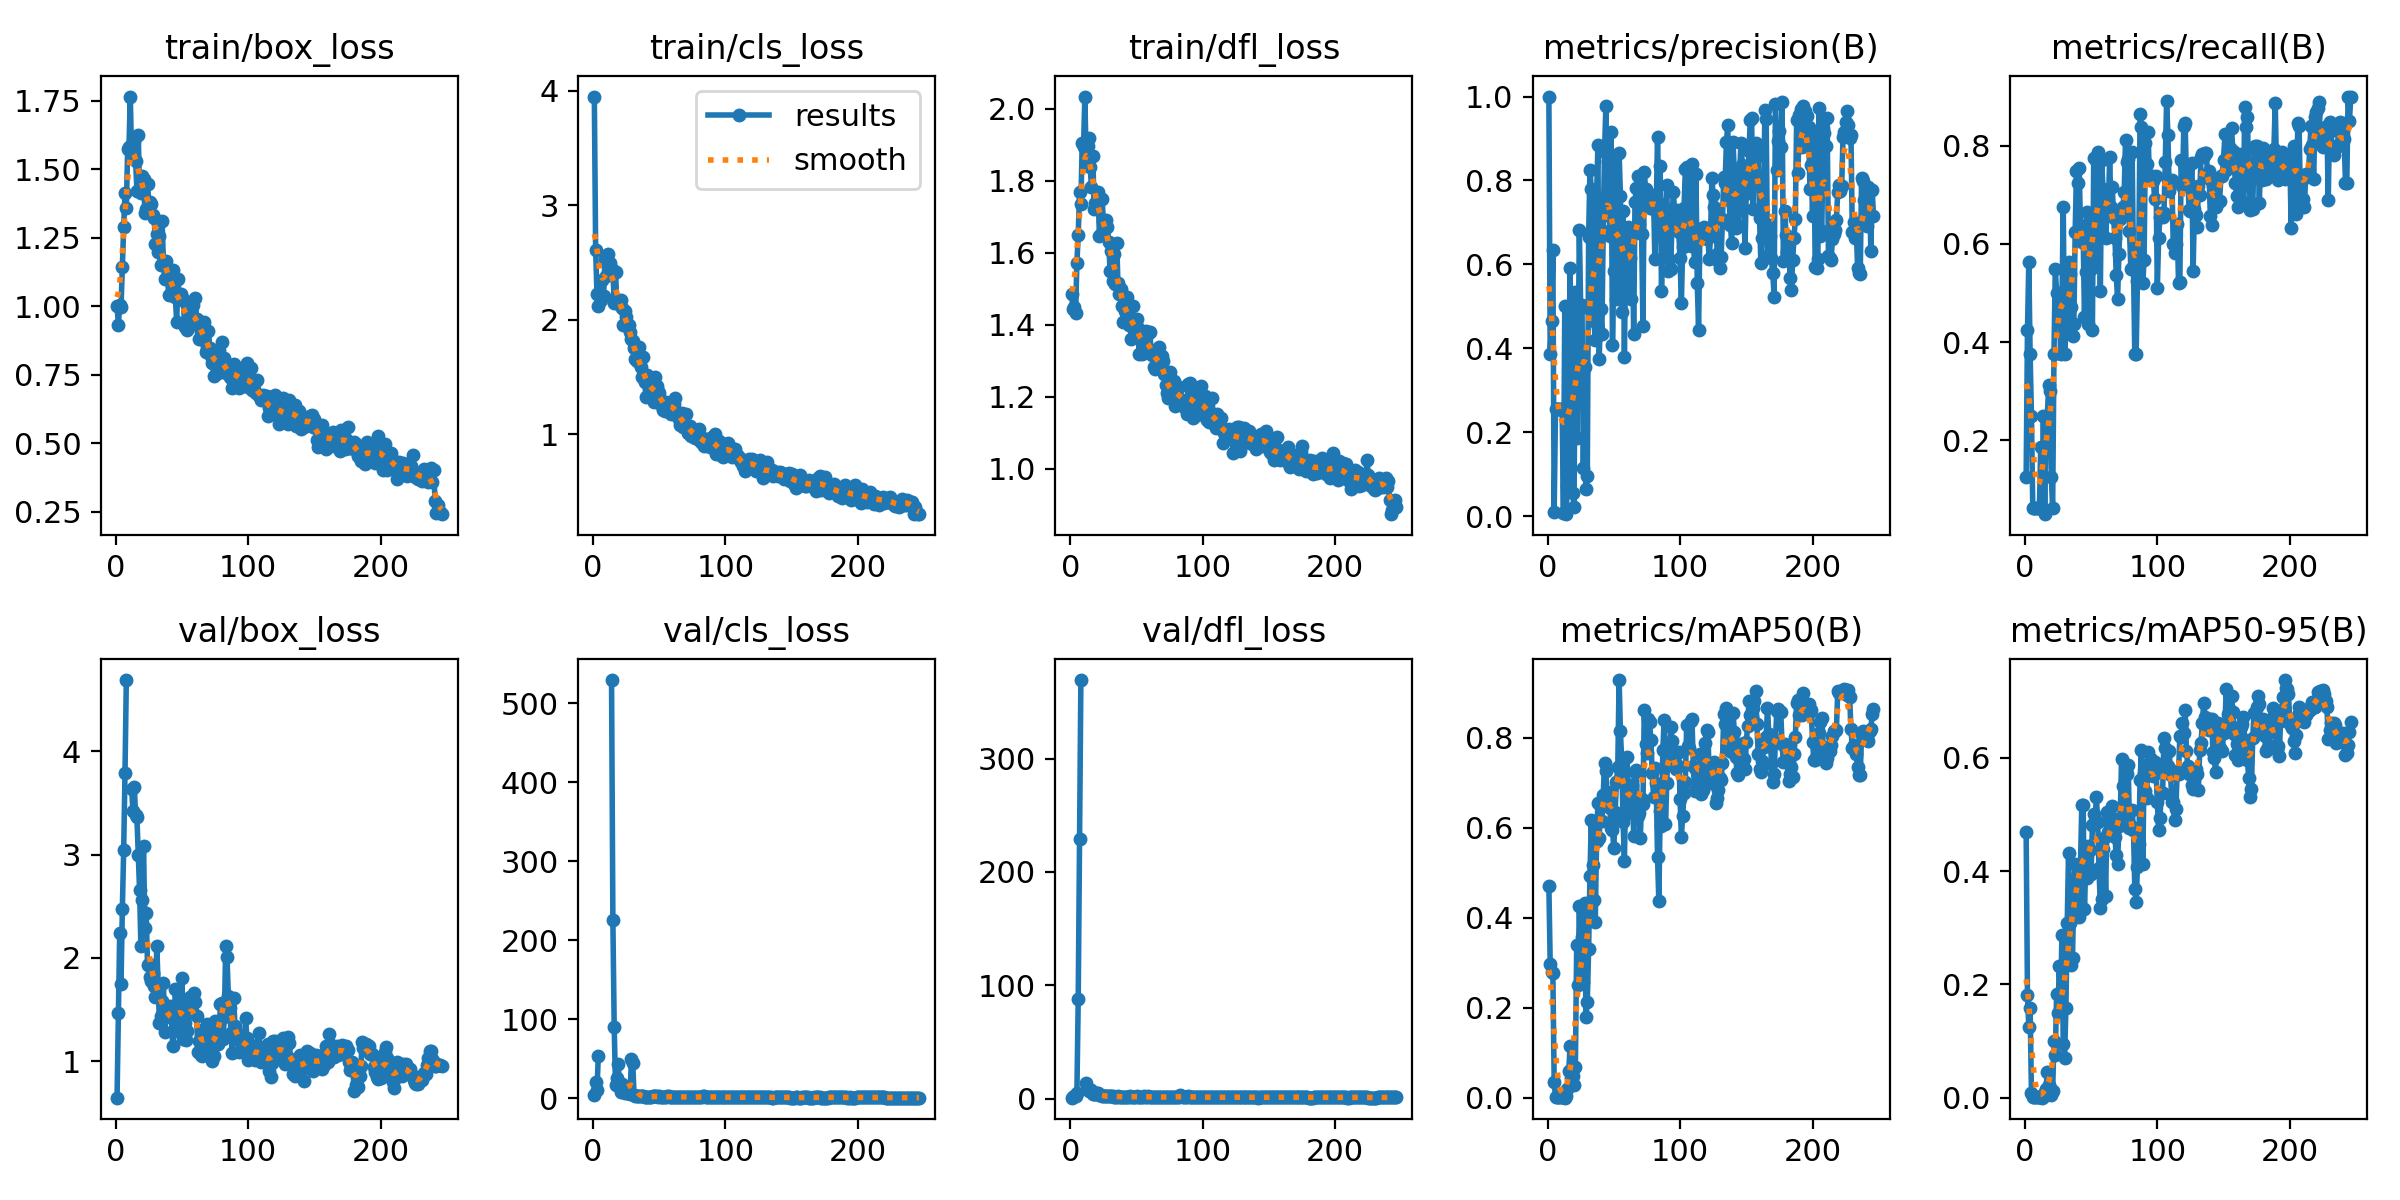

The file beside this chart, header and first rows:
epoch, train/box_loss, train/cls_loss, train/dfl_loss, metrics/precision(B), metrics/recall(B), metrics/mAP50(B), metrics/mAP50-95(B), val/box_loss, val/cls_loss, val/dfl_loss, lr/pg0, lr/pg1, lr/pg2
1, 1.002, 3.95, 1.486, 1, 0.125, 0.4704, 0.4693, 0.6477, 4.39, 1.144, 7.777e-05, 7.777e-05, 7.777e-05
2, 0.9333, 2.606, 1.444, 0.3869, 0.425, 0.2974, 0.1807, 1.465, 20.49, 2.038, 0.000166, 0.000166, 0.000166
3, 1.004, 2.228, 1.448, 0.466, 0.5625, 0.2796, 0.1242, 2.243, 10.32, 2.972, 0.0002535, 0.0002535, 0.0002535
4, 0.9979, 2.119, 1.434, 0.6333, 0.375, 0.2776, 0.1576, 1.744, 53.39, 2.946, 0.0003403, 0.0003403, 0.0003403
5, 1.143, 2.224, 1.571, 0.01014, 0.25, 0.03449, 0.00919, 2.477, inf, 5.664, 0.0004264, 0.0004264, 0.0004264
6, 1.289, 2.17, 1.65, 0.255, 0.0625, 0.00262, 0.00172, 3.041, inf, 88.04, 0.0005118, 0.0005118, 0.0005118
7, 1.413, 2.35, 1.769, 0.255, 0.0625, 0.00262, 0.00172, 3.79, inf, 228.8, 0.0005965, 0.0005965, 0.0005965
8, 1.357, 2.211, 1.735, 0.255, 0.0625, 0.00262, 0.00172, 4.689, inf, 369.1, 0.0006805, 0.0006805, 0.0006805
9, 1.573, 2.53, 1.905, 0.255, 0.0625, 0.00262, 0.00172, nan, nan, nan, 0.0007638, 0.0007638, 0.0007638
10, 1.581, 2.383, 1.894, 0.255, 0.0625, 0.00262, 0.00172, nan, nan, nan, 0.0008464, 0.0008464, 0.0008464
11, 1.764, 2.574, 2.034, 0.255, 0.0625, 0.00262, 0.00172, nan, nan, nan, 0.0009283, 0.0009283, 0.0009283
12, 1.539, 2.49, 1.853, 0.00671, 0.1875, 0.00342, 0.00114, 3.639, inf, 13.76, 0.001009, 0.001009, 0.001009
13, 1.599, 2.5, 1.897, 0.5007, 0.0625, 0.00049, 0.00015, 3.42, inf, 8.515, 0.001058, 0.001058, 0.001058
14, 1.604, 2.393, 1.918, 0.00463, 0.25, 0.00387, 0.00097, 3.658, 529.1, 6.867, 0.001058, 0.001058, 0.001058
15, 1.53, 2.435, 1.839, 0.0723, 0.05, 0.0197, 0.01082, 3.38, 225.7, 8.087, 0.001054, 0.001054, 0.001054
16, 1.422, 2.15, 1.782, 0.293, 0.25, 0.05946, 0.01574, 3.36, 90.13, 7.881, 0.001049, 0.001049, 0.001049
17, 1.625, 2.417, 1.87, 0.5924, 0.25, 0.1156, 0.04458, 2.993, 16.23, 4.736, 0.001045, 0.001045, 0.001045
18, 1.42, 2.148, 1.722, 0.3148, 0.3125, 0.0448, 0.02166, 2.653, 25.84, 3.974, 0.001041, 0.001041, 0.001041
19, 1.414, 2.17, 1.738, 0.05406, 0.3, 0.04771, 0.01642, 2.117, 43.5, 4.272, 0.001036, 0.001036, 0.001036
20, 1.474, 2.137, 1.744, 0.0229, 0.125, 0.02839, 0.00506, 2.56, 16.52, 5.289, 0.001032, 0.001032, 0.001032
21, 1.465, 2.171, 1.768, 0.5351, 0.0625, 0.06803, 0.01224, 3.08, 7.853, 5.127, 0.001027, 0.001027, 0.001027
22, 1.339, 2.105, 1.647, 0.1856, 0.375, 0.3403, 0.09999, 2.285, 17.76, 3.134, 0.001023, 0.001023, 0.001023
23, 1.355, 1.95, 1.652, 0.3436, 0.55, 0.251, 0.07494, 2.431, 13.01, 3.555, 0.001019, 0.001019, 0.001019
24, 1.444, 2.077, 1.75, 0.6815, 0.5, 0.4258, 0.1834, 1.931, 7.043, 2.499, 0.001014, 0.001014, 0.001014
25, 1.377, 2.025, 1.687, 0.4964, 0.5, 0.3007, 0.1496, 1.94, 8.493, 2.739, 0.00101, 0.00101, 0.00101
26, 1.381, 1.942, 1.676, 0.5025, 0.4884, 0.3575, 0.2317, 1.82, 6.103, 2.351, 0.001005, 0.001005, 0.001005
27, 1.374, 1.958, 1.69, 0.1142, 0.375, 0.2563, 0.1634, 1.774, 9.743, 2.267, 0.001001, 0.001001, 0.001001
28, 1.334, 1.896, 1.671, 0.3544, 0.4785, 0.4323, 0.288, 1.854, 5.294, 2.278, 0.0009966, 0.0009966, 0.0009966
29, 1.321, 1.829, 1.631, 0.06367, 0.675, 0.1791, 0.09567, 1.733, 49.72, 2.272, 0.0009922, 0.0009922, 0.0009922
30, 1.225, 1.81, 1.551, 0.096, 0.375, 0.2133, 0.06939, 1.617, 43.98, 2.227, 0.0009878, 0.0009878, 0.0009878
31, 1.263, 1.756, 1.606, 0.6657, 0.4375, 0.3305, 0.1582, 2.118, 3.909, 2.827, 0.0009834, 0.0009834, 0.0009834
32, 1.196, 1.653, 1.52, 0.8259, 0.4249, 0.492, 0.3078, 1.743, 3.157, 2.612, 0.000979, 0.000979, 0.000979
33, 1.254, 1.636, 1.595, 0.7799, 0.5625, 0.6167, 0.432, 1.37, 2.269, 1.871, 0.0009746, 0.0009746, 0.0009746
34, 1.15, 1.64, 1.512, 0.4958, 0.5398, 0.5161, 0.3077, 1.434, 2.315, 1.862, 0.0009702, 0.0009702, 0.0009702
35, 1.31, 1.764, 1.628, 0.4644, 0.4721, 0.4393, 0.2339, 1.583, 2.918, 2.007, 0.0009658, 0.0009658, 0.0009658
36, 1.161, 1.588, 1.515, 0.4203, 0.4134, 0.3911, 0.2462, 1.753, 3.053, 2.448, 0.0009614, 0.0009614, 0.0009614
37, 1.1, 1.5, 1.486, 0.7617, 0.4375, 0.5706, 0.3762, 1.287, 2.6, 1.817, 0.000957, 0.000957, 0.000957
38, 1.166, 1.673, 1.499, 0.8834, 0.6249, 0.6546, 0.4117, 1.524, 2.194, 2.001, 0.0009526, 0.0009526, 0.0009526
39, 1.107, 1.455, 1.452, 0.3748, 0.7486, 0.5777, 0.3782, 1.482, 1.736, 2.152, 0.0009482, 0.0009482, 0.0009482
40, 1.041, 1.322, 1.406, 0.4926, 0.725, 0.6484, 0.3755, 1.433, 1.801, 1.866, 0.0009438, 0.0009438, 0.0009438
41, 1.115, 1.521, 1.439, 0.4331, 0.755, 0.6143, 0.3183, 1.535, 1.84, 1.976, 0.0009394, 0.0009394, 0.0009394
42, 1.103, 1.433, 1.462, 0.68, 0.6388, 0.6717, 0.4111, 1.433, 1.876, 1.868, 0.000935, 0.000935, 0.000935
43, 1.132, 1.48, 1.478, 0.8667, 0.6037, 0.7438, 0.5167, 1.147, 1.774, 1.655, 0.0009306, 0.0009306, 0.0009306
44, 1.037, 1.33, 1.399, 0.9765, 0.625, 0.7266, 0.517, 1.296, 2.073, 1.781, 0.0009262, 0.0009262, 0.0009262
45, 1.033, 1.365, 1.401, 0.718, 0.4513, 0.6577, 0.333, 1.703, 2.754, 2.366, 0.0009218, 0.0009218, 0.0009218
46, 0.9426, 1.28, 1.361, 0.8457, 0.5421, 0.678, 0.4118, 1.392, 2.589, 2.029, 0.0009174, 0.0009174, 0.0009174
47, 1.099, 1.502, 1.451, 0.668, 0.6645, 0.6427, 0.3883, 1.435, 2.563, 1.993, 0.000913, 0.000913, 0.000913
48, 1.027, 1.42, 1.404, 0.9149, 0.4375, 0.5999, 0.4436, 1.465, 2.549, 2.075, 0.0009086, 0.0009086, 0.0009086
49, 1.046, 1.376, 1.399, 0.4069, 0.6528, 0.5956, 0.4364, 1.595, 1.976, 2.083, 0.0009042, 0.0009042, 0.0009042
50, 1.024, 1.357, 1.415, 0.5849, 0.55, 0.5542, 0.394, 1.809, 2.261, 2.581, 0.0008998, 0.0008998, 0.0008998
51, 1.028, 1.292, 1.391, 0.8557, 0.425, 0.6349, 0.4812, 1.216, 1.964, 1.665, 0.0008954, 0.0008954, 0.0008954
52, 0.923, 1.244, 1.319, 0.5179, 0.775, 0.701, 0.5, 1.371, 1.674, 1.886, 0.000891, 0.000891, 0.000891
53, 0.9353, 1.216, 1.371, 0.6407, 0.5625, 0.7347, 0.4887, 1.207, 1.497, 2.012, 0.0008866, 0.0008866, 0.0008866
54, 0.9151, 1.207, 1.32, 0.8661, 0.7703, 0.9276, 0.5298, 1.291, 1.591, 1.822, 0.0008822, 0.0008822, 0.0008822
55, 0.9783, 1.284, 1.343, 0.7641, 0.7875, 0.814, 0.4868, 1.534, 1.622, 2.07, 0.0008778, 0.0008778, 0.0008778
56, 0.9681, 1.251, 1.352, 0.4875, 0.7155, 0.7462, 0.4048, 1.624, 2.23, 2.276, 0.0008734, 0.0008734, 0.0008734
57, 0.9839, 1.253, 1.383, 0.728, 0.5048, 0.6133, 0.334, 1.623, 2.368, 2.156, 0.000869, 0.000869, 0.000869
58, 1.006, 1.253, 1.372, 0.3785, 0.77, 0.5258, 0.351, 1.467, 1.973, 2.063, 0.0008646, 0.0008646, 0.0008646
59, 0.9337, 1.176, 1.33, 0.6398, 0.7125, 0.6905, 0.4387, 1.657, 1.519, 2.245, 0.0008602, 0.0008602, 0.0008602
60, 1.028, 1.284, 1.378, 0.6668, 0.7039, 0.7568, 0.4577, 1.572, 1.496, 1.943, 0.0008558, 0.0008558, 0.0008558
... 186 more rows
